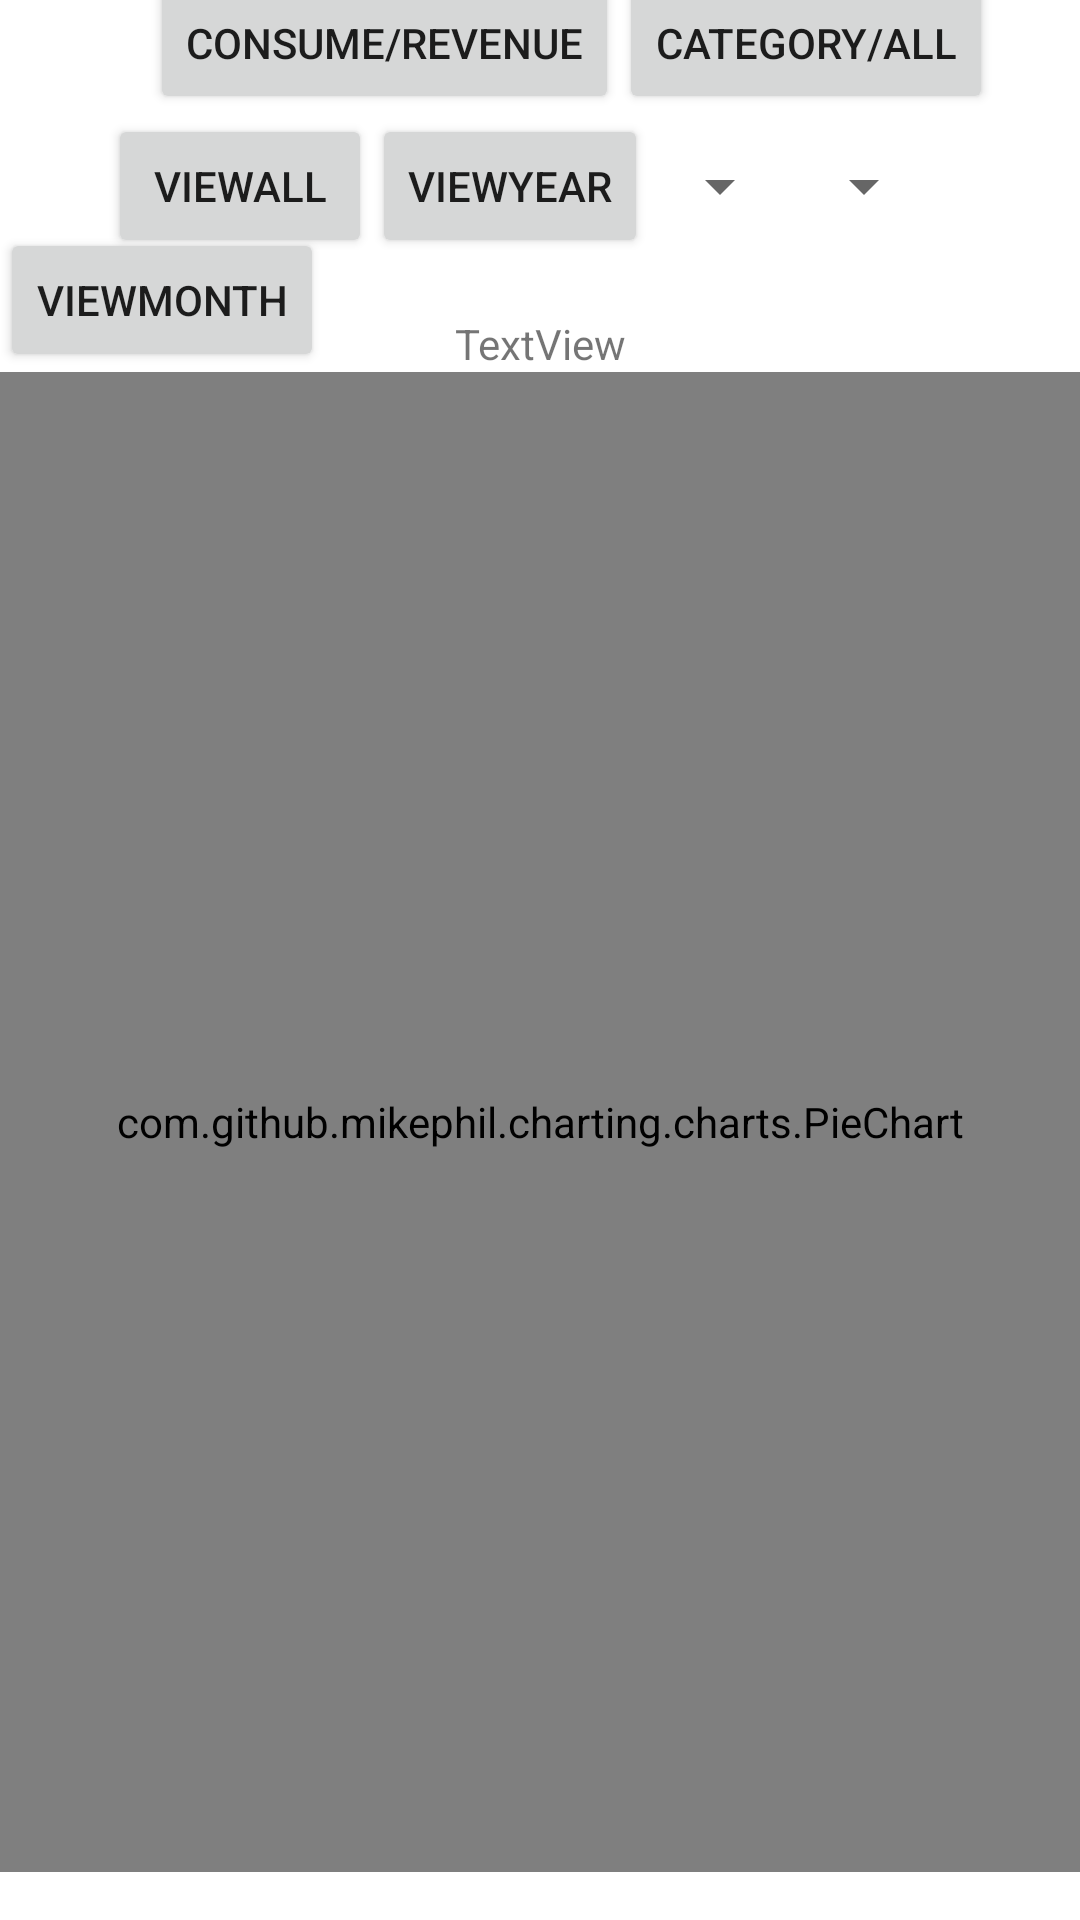

The Android layout XML behind this screen, and the referenced resources:
<!-- AndroidManifest.xml: application theme Theme.MobileAppAndroid -->
<!-- res/layout/activity_finance_pie_chart.xml -->
<?xml version="1.0" encoding="utf-8"?>
<androidx.constraintlayout.widget.ConstraintLayout xmlns:android="http://schemas.android.com/apk/res/android"
    xmlns:app="http://schemas.android.com/apk/res-auto"
    xmlns:tools="http://schemas.android.com/tools"
    android:layout_width="match_parent"
    android:layout_height="match_parent"
    tools:context=".FinanceAmountPieChart">

    <com.github.mikephil.charting.charts.PieChart
        android:id="@+id/PieChart"
        android:layout_width="match_parent"
        android:layout_height="500dp"
        android:layout_marginBottom="16dp"
        app:layout_constraintBottom_toBottomOf="parent"
        tools:layout_editor_absoluteX="0dp">

    </com.github.mikephil.charting.charts.PieChart>

    <Button
        android:id="@+id/piechart_view_all"
        android:layout_width="wrap_content"
        android:layout_height="wrap_content"
        android:layout_marginEnd="200dp"
        android:text="ViewAll"
        app:layout_constraintBottom_toTopOf="@+id/PieChart"
        app:layout_constraintEnd_toEndOf="parent"
        app:layout_constraintStart_toStartOf="parent"
        app:layout_constraintTop_toTopOf="parent" />

    <Button
        android:id="@+id/piechart_view_year"
        android:layout_width="wrap_content"
        android:layout_height="wrap_content"
        android:text="VIEWYEAR"
        app:layout_constraintBottom_toTopOf="@+id/PieChart"
        app:layout_constraintStart_toEndOf="@+id/piechart_view_all"
        app:layout_constraintTop_toTopOf="parent" />

    <Button
        android:id="@+id/piechart_change_view_mode"
        android:layout_width="wrap_content"
        android:layout_height="wrap_content"
        android:layout_marginStart="50dp"
        android:text="Consume/Revenue"
        app:layout_constraintBottom_toTopOf="@+id/piechart_view_all"
        app:layout_constraintStart_toStartOf="parent" />

    <Button
        android:id="@+id/piechart_change_view_category"
        android:layout_width="wrap_content"
        android:layout_height="wrap_content"
        android:text="CATEGORY/ALL"
        app:layout_constraintBottom_toTopOf="@+id/piechart_view_year"
        app:layout_constraintStart_toEndOf="@+id/piechart_change_view_mode" />

    <Spinner
        android:id="@+id/spinner_year"
        android:layout_width="wrap_content"
        android:layout_height="48dp"
        app:layout_constraintBottom_toTopOf="@+id/PieChart"
        app:layout_constraintEnd_toEndOf="parent"
        app:layout_constraintHorizontal_bias="0.0"
        app:layout_constraintStart_toEndOf="@+id/piechart_view_year"
        app:layout_constraintTop_toTopOf="parent" />

    <Spinner
        android:id="@+id/spinner_month"
        android:layout_width="0dp"
        android:layout_height="48dp"
        app:layout_constraintBottom_toTopOf="@+id/PieChart"
        app:layout_constraintStart_toEndOf="@+id/spinner_year"
        app:layout_constraintTop_toTopOf="parent" />

    <TextView
        android:id="@+id/TextView_show_displaying"
        android:layout_width="wrap_content"
        android:layout_height="wrap_content"
        android:text="TextView"
        app:layout_constraintBottom_toTopOf="@+id/PieChart"
        app:layout_constraintEnd_toEndOf="parent"
        app:layout_constraintStart_toStartOf="parent" />

    <Button
        android:id="@+id/piechart_view_month"
        android:layout_width="wrap_content"
        android:layout_height="wrap_content"
        android:text="VIEWMONTH"
        app:layout_constraintBottom_toTopOf="@+id/PieChart"
        app:layout_constraintStart_toStartOf="parent" />


</androidx.constraintlayout.widget.ConstraintLayout>
<!-- resources referenced by this layout -->
<resources>
  <style name="Theme.MobileAppAndroid" parent="Theme.MaterialComponents.DayNight.DarkActionBar">
          
          <item name="colorPrimary">@color/purple_500</item>
          <item name="colorPrimaryVariant">@color/purple_700</item>
          <item name="colorOnPrimary">@color/white</item>
          
          <item name="colorSecondary">@color/teal_200</item>
          <item name="colorSecondaryVariant">@color/teal_700</item>
          <item name="colorOnSecondary">@color/black</item>
          
          <item name="android:statusBarColor" tools:targetApi="l">?attr/colorPrimaryVariant</item>
          
      </style>
  <color name="purple_500">#FF6200EE</color>
  <color name="purple_700">#FF3700B3</color>
  <color name="white">#FFFFFFFF</color>
  <color name="teal_200">#FF03DAC5</color>
  <color name="teal_700">#FF018786</color>
  <color name="black">#FF000000</color>
</resources>
